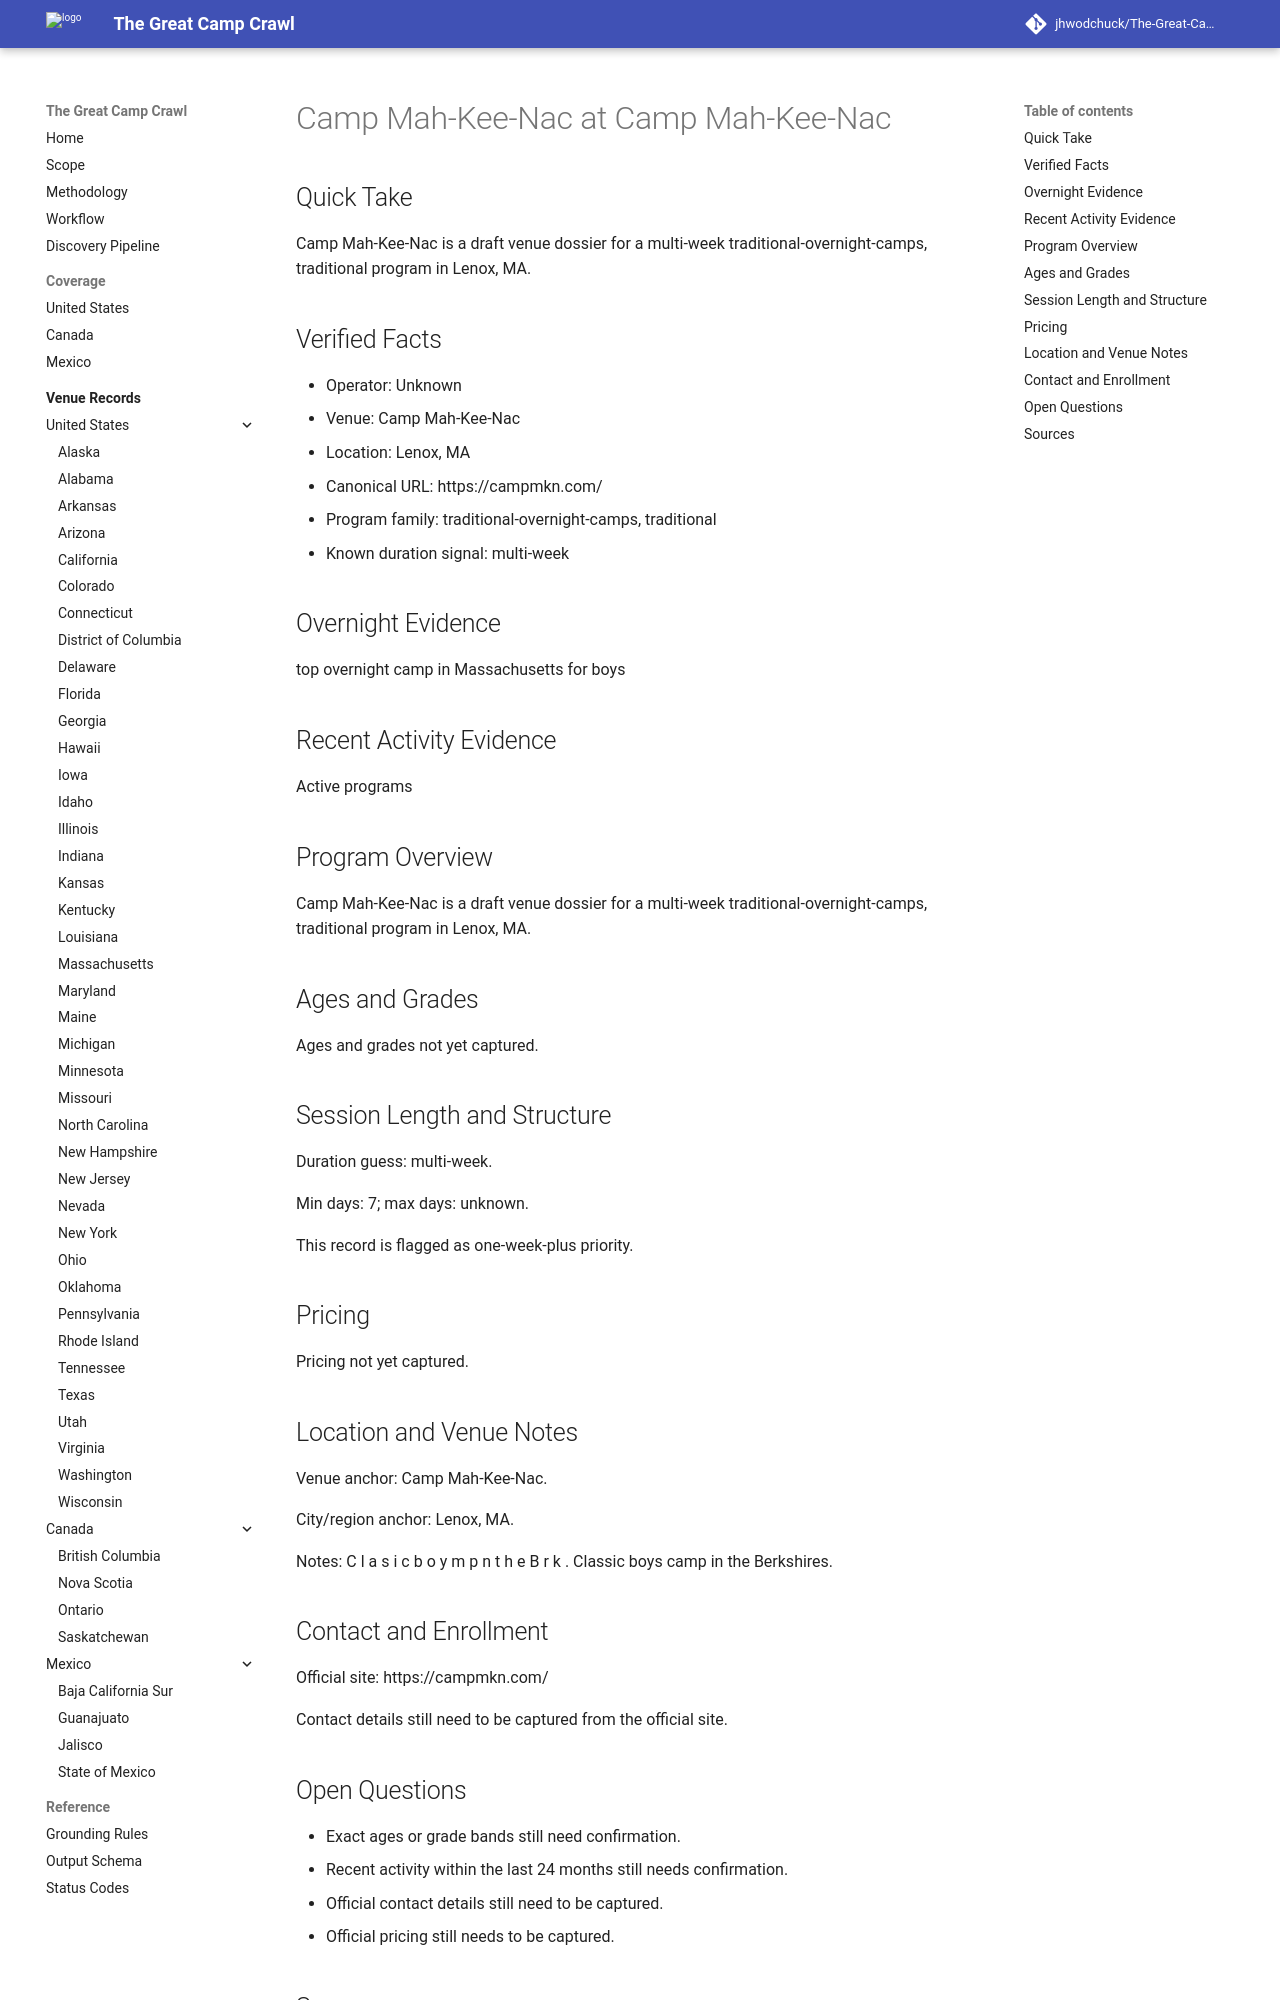

repository: jhwodchuck/The-Great-Camp-Crawl · page: camps/us/ma/camp-mah-kee-nac--us-ma-lenox-camp-mah-kee-nac--cand-us-ma-lenox-camp-mah-kee-nac-camp-mah-kee-nac/index.html · generator: mkdocs

---
record_id: cand-us-ma-lenox-camp-mah-kee-nac-camp-mah-kee-nac
camp_id: camp-mah-kee-nac
venue_id: us-ma-lenox-camp-mah-kee-nac
name: Camp Mah-Kee-Nac
display_name: Camp Mah-Kee-Nac at Camp Mah-Kee-Nac
country: US
country_name: United States
region: MA
region_name: Massachusetts
city: Lenox
venue_name: Camp Mah-Kee-Nac
program_family:
- traditional-overnight-camps
- traditional
camp_types:
- traditional
- boys
priority_flags:
  college_precollege: false
  one_week_plus: true
languages_found:
- en
source_language_primary: en
activity_status: unknown
activity_evidence_window_months: 24
duration:
  min_days: 7
  max_days: null
pricing:
  currency: USD
  amount_min: null
  amount_max: null
  boarding_included: null
ages:
  min: null
  max: null
grades:
  min: null
  max: null
operator:
  name: ''
  type: camp-operator
website:
  canonical_url: https://campmkn.com
  admissions_url: null
  session_dates_url: https://campmkn.com
  pricing_url: null
contact:
  email: null
  phone: null
location:
  address: null
  postal_code: null
  latitude: null
  longitude: null
verification:
  overnight_confirmed: true
  active_past_2_years_confirmed: false
  confidence: medium
  last_verified: '2026-04-13'
evidence:
  overnight_source_url: https://campmkn.com
  recent_activity_source_url: null
  duration_source_url: https://campmkn.com
  pricing_source_url: null
tags:
- us
- ma
- lenox
- traditional-overnight-camps
- traditional
- boys
draft_status: draft
---

# Camp Mah-Kee-Nac at Camp Mah-Kee-Nac

## Quick Take
Camp Mah-Kee-Nac is a draft venue dossier for a multi-week traditional-overnight-camps, traditional program in Lenox, MA.

## Verified Facts
- Operator: Unknown
- Venue: Camp Mah-Kee-Nac
- Location: Lenox, MA
- Canonical URL: https://campmkn.com/
- Program family: traditional-overnight-camps, traditional
- Known duration signal: multi-week

## Overnight Evidence
top overnight camp in Massachusetts for boys

## Recent Activity Evidence
Active programs

## Program Overview
Camp Mah-Kee-Nac is a draft venue dossier for a multi-week traditional-overnight-camps, traditional program in Lenox, MA.

## Ages and Grades
Ages and grades not yet captured.

## Session Length and Structure
Duration guess: multi-week.

Min days: 7; max days: unknown.

This record is flagged as one-week-plus priority.

## Pricing
Pricing not yet captured.

## Location and Venue Notes
Venue anchor: Camp Mah-Kee-Nac.

City/region anchor: Lenox, MA.

Notes: C l a s i c b o y m p n t h e B r k . Classic boys camp in the Berkshires.

## Contact and Enrollment
Official site: https://campmkn.com/

Contact details still need to be captured from the official site.
